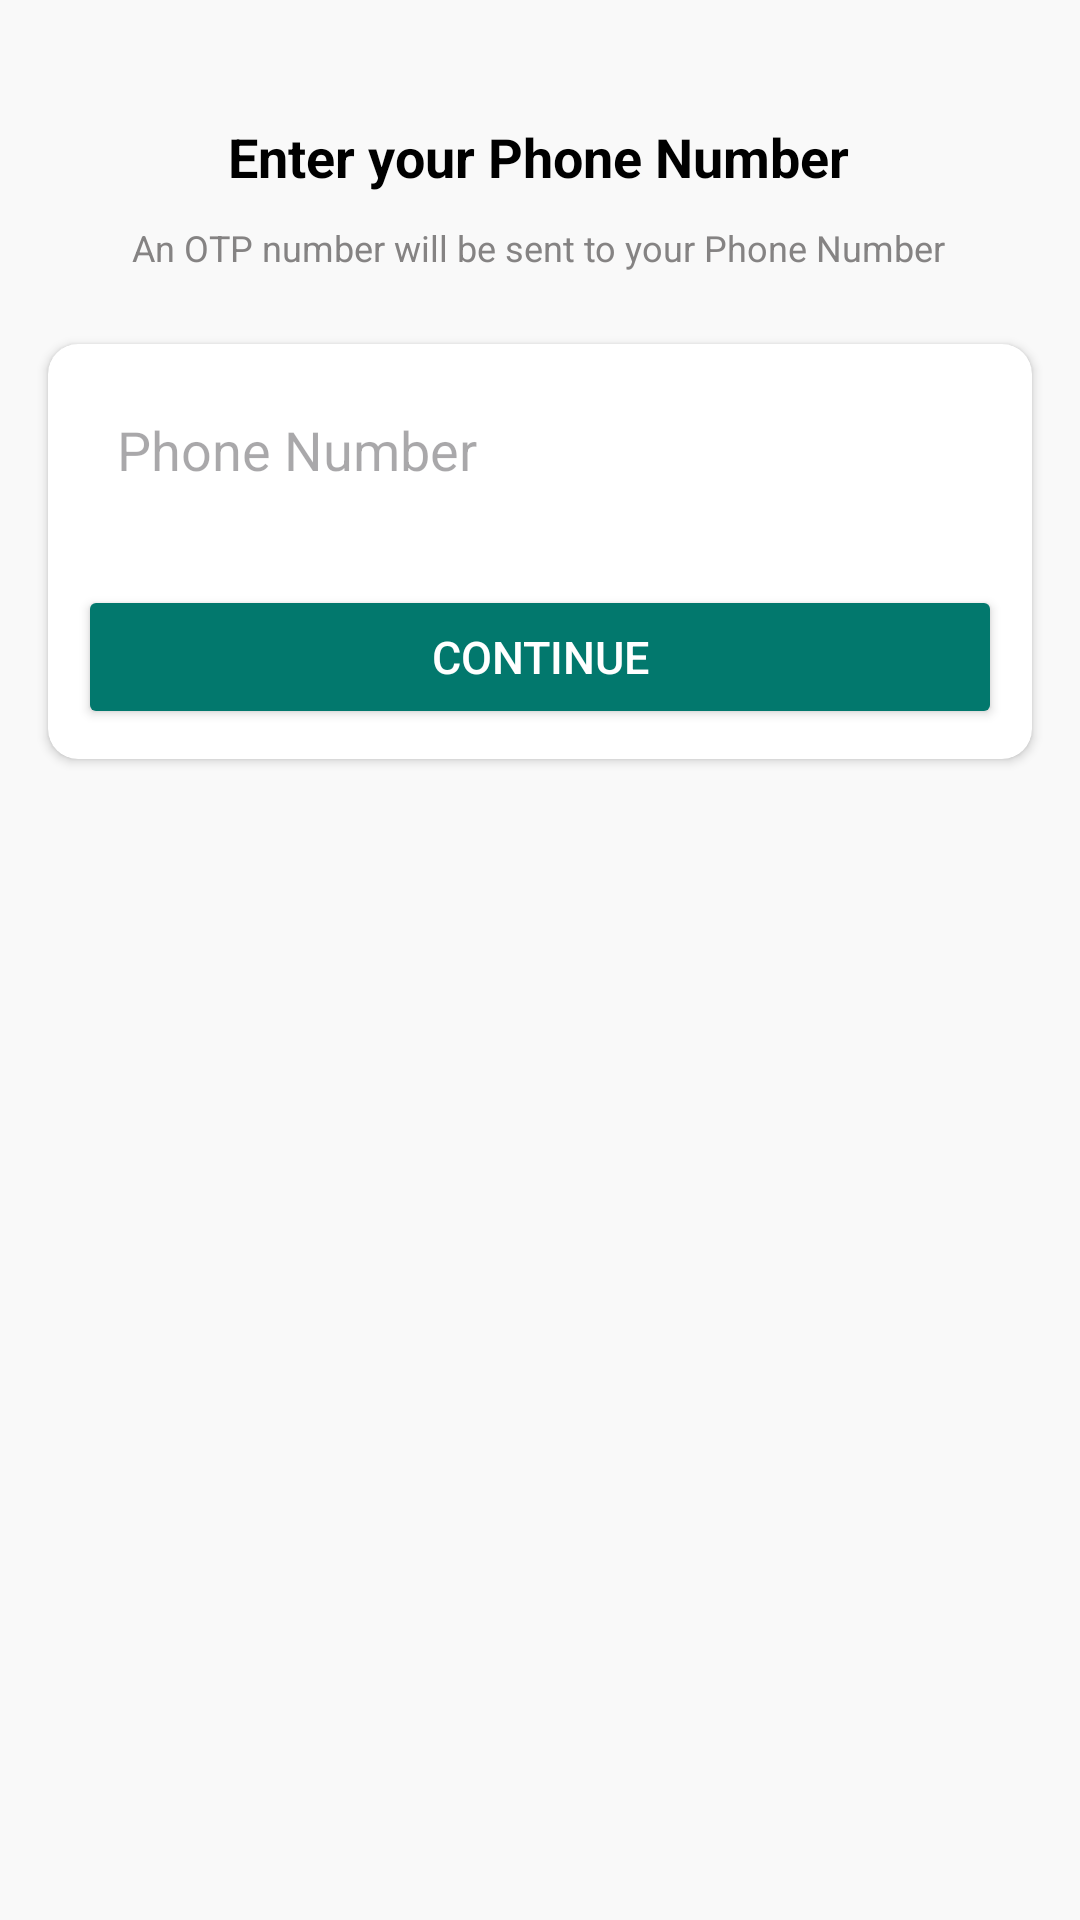

The Android layout XML behind this screen, and the referenced resources:
<!-- AndroidManifest.xml: application theme Theme.Chatify -->
<!-- res/layout/activity_phone_number.xml -->
<?xml version="1.0" encoding="utf-8"?>
<androidx.constraintlayout.widget.ConstraintLayout xmlns:android="http://schemas.android.com/apk/res/android"
    xmlns:app="http://schemas.android.com/apk/res-auto"
    xmlns:tools="http://schemas.android.com/tools"
    android:layout_width="match_parent"
    android:layout_height="match_parent"
    android:background="#f9f9f9"
    tools:context=".PhoneNumberActivity">

    <ImageView
        android:id="@+id/imageView2"
        android:layout_width="wrap_content"
        android:layout_height="wrap_content"
        android:layout_marginTop="25dp"
        android:src="@drawable/mobile_auth"
        android:visibility="visible"
        app:layout_constraintEnd_toEndOf="parent"
        app:layout_constraintHorizontal_bias="0.498"
        app:layout_constraintStart_toStartOf="parent"
        app:layout_constraintTop_toTopOf="parent" />

    <TextView
        android:id="@+id/textView"
        android:layout_width="wrap_content"
        android:layout_height="wrap_content"
        android:layout_marginTop="15dp"
        android:text="Enter your Phone Number"
        android:textColor="#000000"
        android:textSize="18sp"
        android:textStyle="bold"
        app:layout_constraintEnd_toEndOf="@+id/imageView2"
        app:layout_constraintStart_toStartOf="@+id/imageView2"
        app:layout_constraintTop_toBottomOf="@+id/imageView2" />

    <TextView
        android:id="@+id/textView2"
        android:layout_width="wrap_content"
        android:layout_height="wrap_content"
        android:layout_marginTop="10dp"
        android:text="An OTP number will be sent to your Phone Number"
        android:textColor="#858383"
        android:textSize="12sp"
        app:layout_constraintEnd_toEndOf="@+id/textView"
        app:layout_constraintStart_toStartOf="@+id/textView"
        app:layout_constraintTop_toBottomOf="@+id/textView" />

    <androidx.cardview.widget.CardView
        android:layout_width="match_parent"
        android:layout_height="wrap_content"
        android:layout_marginStart="16dp"
        app:cardBackgroundColor="@color/white"
        android:layout_marginTop="24dp"
        android:layout_marginEnd="16dp"
        app:cardCornerRadius="10dp"

        app:layout_constraintEnd_toEndOf="parent"
        app:layout_constraintStart_toStartOf="parent"
        app:layout_constraintTop_toBottomOf="@+id/textView2">

        <LinearLayout
            android:layout_width="match_parent"
            android:layout_height="match_parent"
            android:layout_margin="10dp"
            android:orientation="vertical">

            <EditText
                android:id="@+id/phoneBox"
                android:layout_width="match_parent"
                android:layout_height="wrap_content"
                android:background="@drawable/textbox_outline"
                android:ems="10"
                android:hint="Phone Number"
                android:inputType="phone"
                android:padding="13dp"
                android:textColor="#000000" />

            <Button
                android:id="@+id/continueBtn"
                android:layout_width="match_parent"
                android:layout_height="wrap_content"
                android:layout_marginTop="20sp"
                android:textColor="@color/white"
                android:backgroundTint="#02786D"
                android:text="Continue"
                android:textSize="15sp" />
        </LinearLayout>
    </androidx.cardview.widget.CardView>
</androidx.constraintlayout.widget.ConstraintLayout>
<!-- resources referenced by this layout -->
<resources>
  <color name="white">#FFFFFFFF</color>
  <style name="Theme.Chatify" parent="Base.Theme.Chatify" />
  <style name="Base.Theme.Chatify" parent="Theme.Material3.DayNight.NoActionBar">
          
          
          <item name="colorPrimaryVariant">@color/greenDark</item>
      </style>
  <color name="greenDark">#02786D</color>
</resources>
